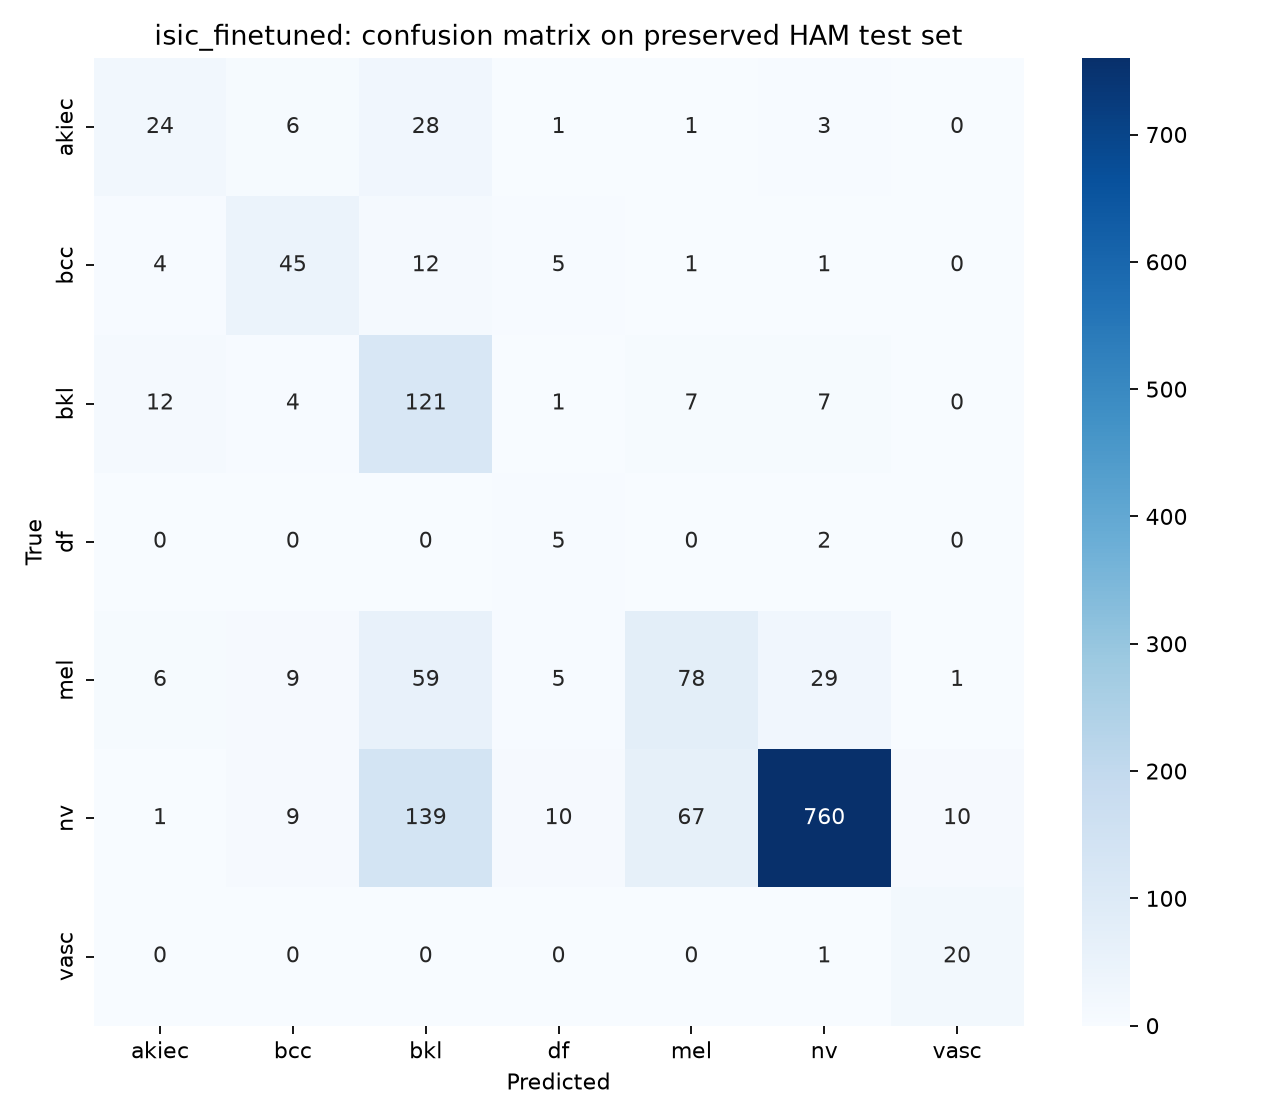

The data file committed next to this chart (first rows):
, akiec, bcc, bkl, df, mel, nv, vasc
akiec, 24, 6, 28, 1, 1, 3, 0
bcc, 4, 45, 12, 5, 1, 1, 0
bkl, 12, 4, 121, 1, 7, 7, 0
df, 0, 0, 0, 5, 0, 2, 0
mel, 6, 9, 59, 5, 78, 29, 1
nv, 1, 9, 139, 10, 67, 760, 10
vasc, 0, 0, 0, 0, 0, 1, 20
